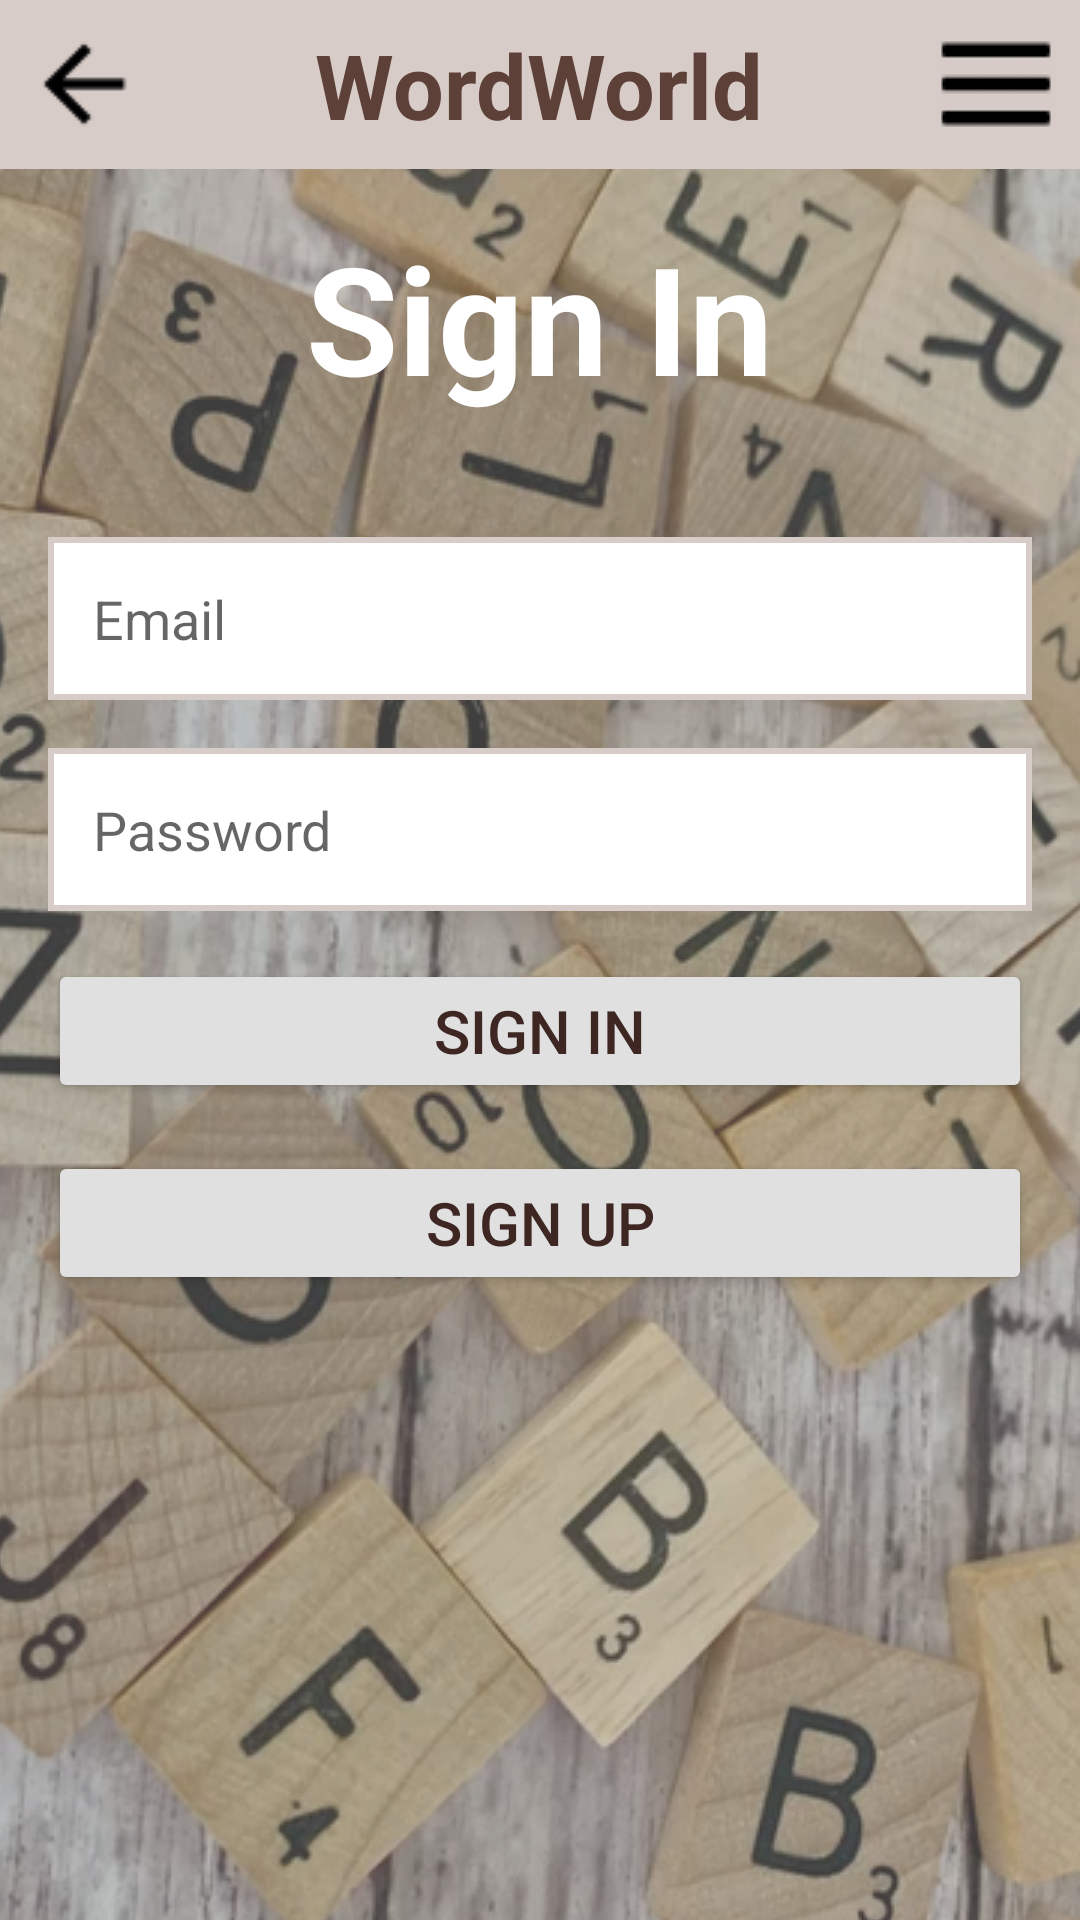

Here is an Android app screen rendered from its layout file. Give the layout XML and the strings, colors and styles it references.
<!-- AndroidManifest.xml: application theme AppTheme -->
<!-- res/layout/activity_login.xml -->
<RelativeLayout xmlns:android="http://schemas.android.com/apk/res/android"
                xmlns:tools="http://schemas.android.com/tools"
                android:layout_width="match_parent"
                android:layout_height="match_parent"
                android:background="@drawable/main_bg_transparency"
                tools:context=".LoginActivity">

    <include
            layout="@layout/header"
            android:layout_width="match_parent"
            android:layout_height="wrap_content" />

    <TextView
            android:id="@+id/login_title"
            android:layout_width="wrap_content"
            android:layout_height="wrap_content"
            android:text="Sign In"
            android:textColor="@color/white"
            android:textSize="50sp"
            android:textStyle="bold"
            android:layout_below="@id/header"
            android:layout_centerHorizontal="true"
            android:layout_marginTop="16dp" />

    <LinearLayout
            android:id="@+id/login_form"
            android:layout_width="match_parent"
            android:layout_height="wrap_content"
            android:orientation="vertical"
            android:padding="16dp"
            android:layout_below="@id/login_title"
            android:layout_centerHorizontal="true"
            android:layout_marginTop="24dp">

        <EditText
                android:id="@+id/email"
                android:layout_width="match_parent"
                android:layout_height="wrap_content"
                android:hint="Email"
                android:inputType="textEmailAddress"
                android:background="@drawable/input_fields_profile"
                android:textColor="@color/primary_text"
                android:textSize="18sp"
                android:padding="15dp"
                android:layout_marginBottom="16dp"/>

        <EditText
                android:id="@+id/password"
                android:layout_width="match_parent"
                android:layout_height="wrap_content"
                android:hint="Password"
                android:inputType="textPassword"
                android:background="@drawable/input_fields_profile"
                android:textColor="@color/primary_text"
                android:textSize="18sp"
                android:padding="15dp"
                android:layout_marginBottom="16dp"/>

        <Button
                android:id="@+id/sign_in_button"
                android:layout_width="match_parent"
                android:layout_height="wrap_content"
                android:text="Sign In"
                android:textColor="@color/button_text"
                android:textSize="20sp"
                android:backgroundTint="@color/profile_leaderBoard_button"
                android:layout_marginBottom="16dp"/>

        <Button
                android:id="@+id/sign_up_button"
                android:layout_width="match_parent"
                android:layout_height="wrap_content"
                android:text="Sign Up"
                android:textColor="@color/button_text"
                android:textSize="20sp"
                android:backgroundTint="@color/profile_leaderBoard_button" />

        <ProgressBar
                android:id="@+id/progressBar"
                android:layout_width="wrap_content"
                android:layout_height="wrap_content"
                android:visibility="gone"
                android:layout_gravity="center"
                android:layout_marginTop="16dp" />
    </LinearLayout>

</RelativeLayout>
<!-- res/layout/header.xml (included above) -->
<RelativeLayout xmlns:android="http://schemas.android.com/apk/res/android"
                xmlns:tools="http://schemas.android.com/tools"
                android:id="@+id/header"
                android:layout_width="match_parent"
                android:layout_height="56dp"
                android:background="@color/headerBar"
                android:padding="8dp">

    
    <ImageButton
            android:id="@+id/back_button"
            android:layout_width="wrap_content"
            android:layout_height="wrap_content"
            android:background="?attr/selectableItemBackground"
            android:src="@drawable/ic_back"
            android:layout_alignParentStart="true"
            android:layout_marginTop="5dp"
            android:contentDescription="Back" />

    
    <TextView
            android:id="@+id/header_title"
            android:layout_width="wrap_content"
            android:layout_height="wrap_content"
            android:text="WordWorld"
            android:textColor="@color/primary_text"
            android:textSize="30sp"
            android:textStyle="bold"
            android:layout_centerInParent="true" />

    
    <ImageButton
            android:id="@+id/nav_button"
            android:layout_width="wrap_content"
            android:layout_height="wrap_content"
            android:background="?attr/selectableItemBackground"
            android:src="@drawable/ic_nav"
            android:layout_alignParentEnd="true"
            android:layout_marginTop="5dp"
            android:contentDescription="Navigation" />
</RelativeLayout>
<!-- resources referenced by this layout -->
<resources>
  <color name="button_text">#3E2723</color>
  <color name="headerBar">#D7CCC8</color>
  <color name="primary_text">#5D4037</color>
  <color name="profile_leaderBoard_button">#E0E0E0</color>
  <color name="white">#FFFFFFFF</color>
  <!-- drawable ic_back: png bitmap (drawable, 344 bytes) -->
  <!-- drawable ic_nav: png bitmap (drawable, 567 bytes) -->
  <!-- drawable input_fields_profile (drawable) -->
  <shape xmlns:android="http://schemas.android.com/apk/res/android">
      <solid android:color="@color/white" />
      <stroke android:width="2dp" android:color="@color/level_1" />
  </shape>
  <!-- drawable main_bg_transparency (drawable) -->
  <layer-list xmlns:android="http://schemas.android.com/apk/res/android">
      <item>
          <bitmap
                  android:src="@drawable/main_bg"
          android:gravity="center" />
      </item>
      <item>
          <shape>
              <solid android:color="#708c8c8c" />
          </shape>
      </item>
  </layer-list>
  <style name="AppTheme" parent="Theme.AppCompat.Light.DarkActionBar">
          <item name="colorPrimary">@color/purple_500</item>
          <item name="colorPrimaryDark">@color/purple_700</item>
          <item name="colorAccent">@color/teal_200</item>
          <item name="android:textSize">20sp</item>
      </style>
  <color name="level_1">#D7CCC8</color>
  <!-- drawable main_bg: png bitmap (drawable, 799348 bytes) -->
  <color name="purple_500">#FF6200EE</color>
  <color name="purple_700">#FF3700B3</color>
  <color name="teal_200">#FF03DAC5</color>
</resources>
